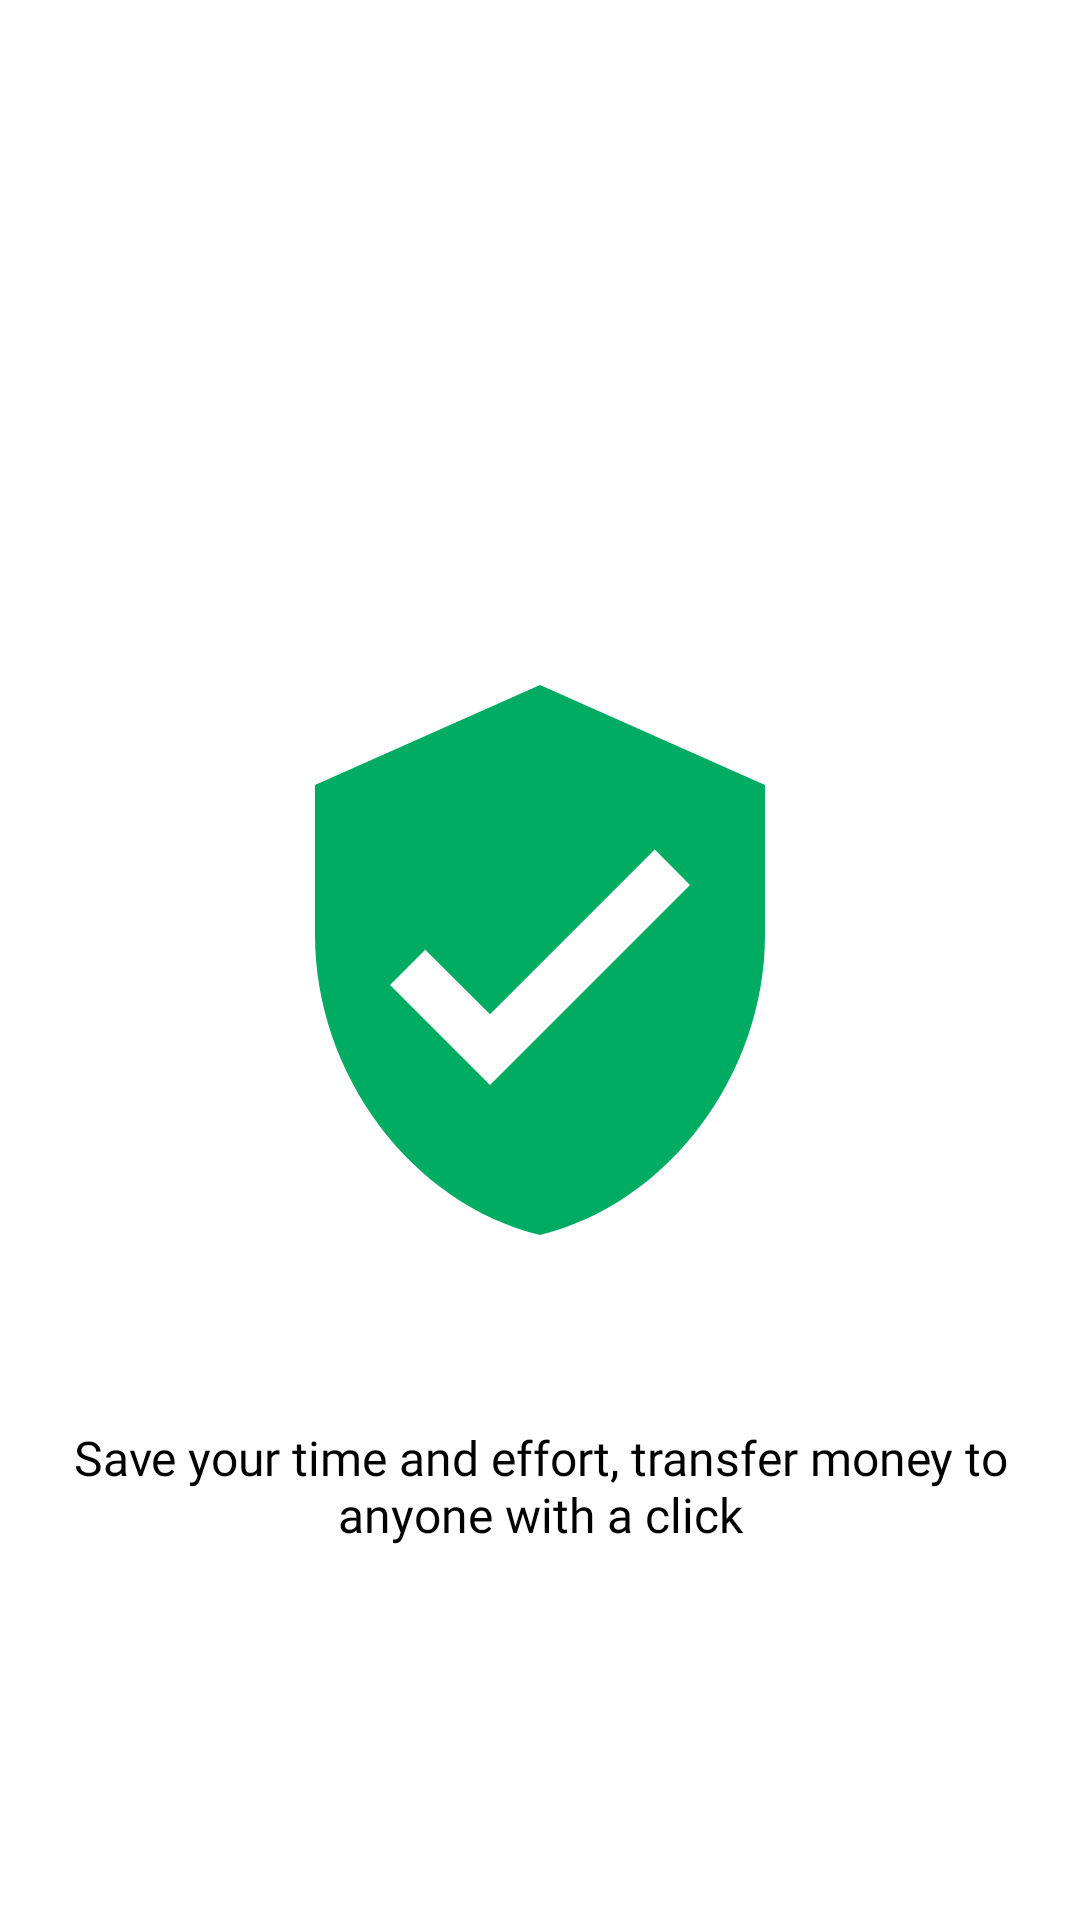

Layout XML and referenced resources for this Android screen:
<!-- AndroidManifest.xml: application theme Theme.Wallet -->
<!-- res/layout/activity_splash.xml -->
<?xml version="1.0" encoding="utf-8"?>
<layout>

    <androidx.constraintlayout.widget.ConstraintLayout xmlns:android="http://schemas.android.com/apk/res/android"
        xmlns:app="http://schemas.android.com/apk/res-auto"
        xmlns:tools="http://schemas.android.com/tools"
        android:layout_width="match_parent"
        android:layout_height="match_parent"
        tools:context=".AuthFlow.Splash">

        <ImageView
            android:id="@+id/success_image"
            android:layout_width="200dp"
            android:layout_height="200dp"
            android:src="@drawable/baseline_verified"
            app:layout_constraintBottom_toBottomOf="parent"
            app:layout_constraintEnd_toEndOf="parent"
            app:layout_constraintStart_toStartOf="parent"
            app:layout_constraintTop_toTopOf="parent" />

        <TextView
            android:id="@+id/success_tv"
            android:layout_width="match_parent"
            android:layout_height="wrap_content"
            android:layout_marginHorizontal="15dp"
            android:layout_marginTop="55dp"
            android:fontFamily="@font/regular"
            android:text="@string/save_your_time_and_effort_transfer_money_to_anyone_with_a_click"
            android:textAlignment="center"
            android:textColor="@color/black"
            android:textSize="16sp"
            app:layout_constraintEnd_toEndOf="parent"
            app:layout_constraintHorizontal_bias="0.5"
            app:layout_constraintStart_toStartOf="parent"
            app:layout_constraintTop_toBottomOf="@id/success_image" />

    </androidx.constraintlayout.widget.ConstraintLayout>
</layout>
<!-- resources referenced by this layout -->
<resources>
  <color name="black">#FF000000</color>
  <!-- drawable baseline_verified (drawable) -->
  <vector xmlns:android="http://schemas.android.com/apk/res/android"
      android:width="250dp"
      android:height="250dp"
      android:tint="@color/button_primary_color"
      android:viewportWidth="24"
      android:viewportHeight="24">
      <path
          android:fillColor="@android:color/white"
          android:pathData="M12,1L3,5v6c0,5.55 3.84,10.74 9,12 5.16,-1.26 9,-6.45 9,-12L21,5l-9,-4zM10,17l-4,-4 1.41,-1.41L10,14.17l6.59,-6.59L18,9l-8,8z" />
  </vector>
  <string name="save_your_time_and_effort_transfer_money_to_anyone_with_a_click">Save your time and effort, transfer money to anyone with a click</string>
  <style name="Theme.Wallet" parent="Theme.MaterialComponents.DayNight.NoActionBar">
          
          <item name="colorPrimary">@color/black</item>
          <item name="colorPrimaryVariant">@color/black</item>
          <item name="colorOnPrimary">@color/white</item>
          
          <item name="colorSecondary">@color/teal_200</item>
          <item name="colorSecondaryVariant">@color/teal_700</item>
          <item name="colorOnSecondary">@color/black</item>
          
          <item name="android:statusBarColor">?attr/colorPrimaryVariant</item>
          
      </style>
  <color name="button_primary_color">#00AC62</color>
  <color name="white">#FFFFFFFF</color>
  <color name="teal_200">#FF03DAC5</color>
  <color name="teal_700">#FF018786</color>
</resources>
